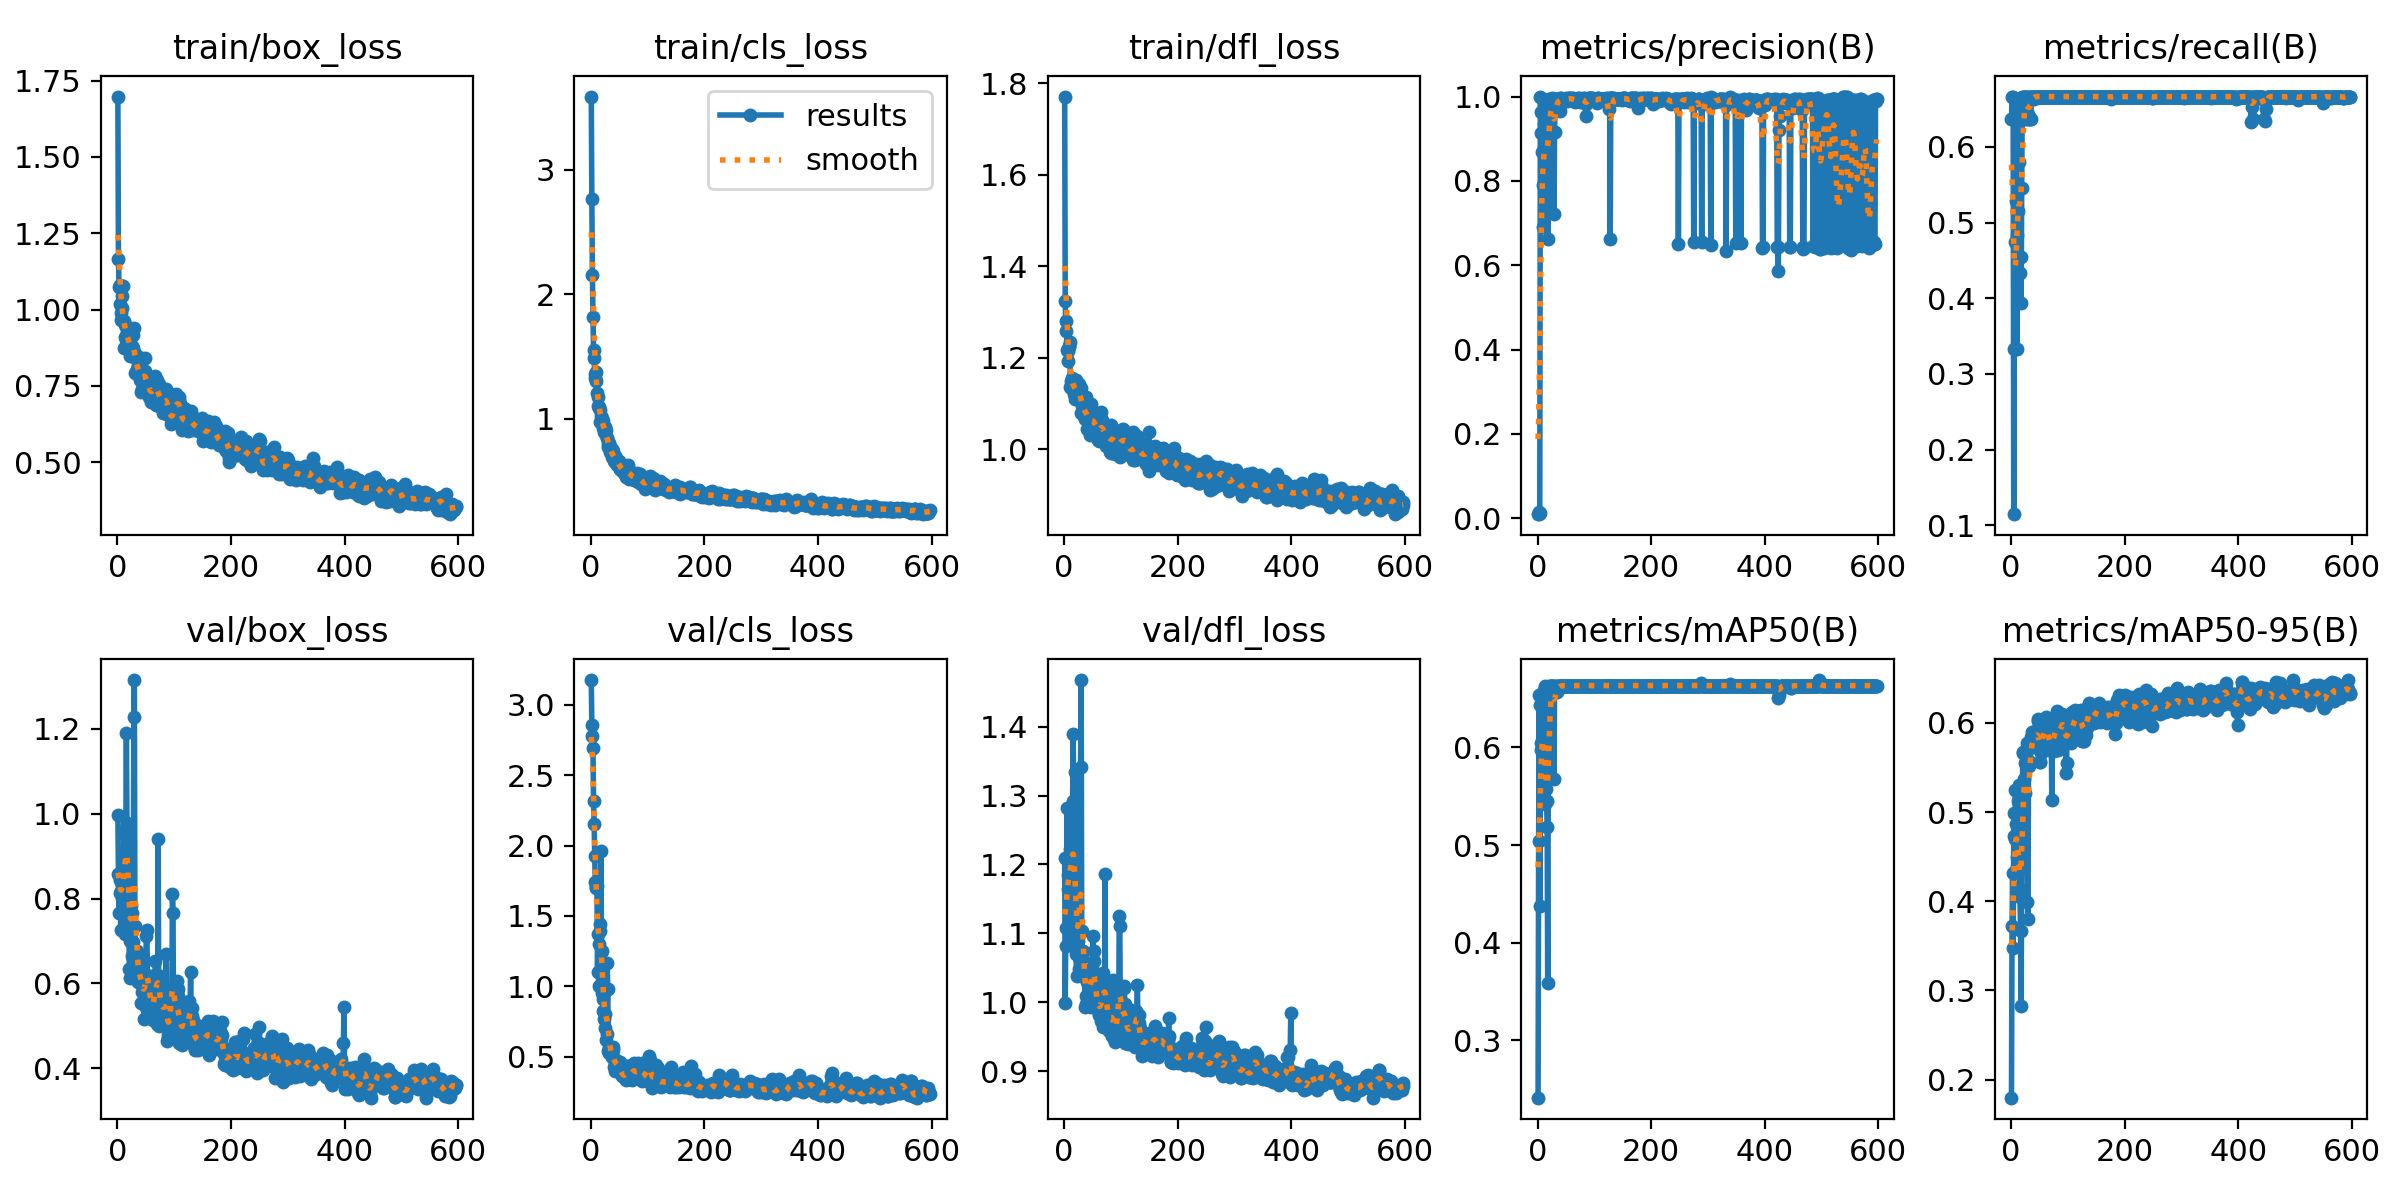

Data behind this chart, as committed beside it:
epoch, time, train/box_loss, train/cls_loss, train/dfl_loss, metrics/precision(B), metrics/recall(B), metrics/mAP50(B), metrics/mAP50-95(B), val/box_loss, val/cls_loss, val/dfl_loss, lr/pg0, lr/pg1, lr/pg2
1, 3.947, 1.698, 3.585, 1.771, 0.00975, 0.6364, 0.2412, 0.1799, 0.9967, 3.174, 1.209, 0.0001286, 0.0001286, 0.0001286
2, 7.164, 1.166, 2.766, 1.325, 0.00982, 0.6667, 0.5039, 0.3722, 0.8577, 2.855, 0.9986, 0.0002712, 0.0002712, 0.0002712
3, 10.04, 1.073, 2.154, 1.258, 0.01583, 0.6667, 0.6533, 0.4314, 0.7671, 2.779, 1.108, 0.0004136, 0.0004136, 0.0004136
4, 12.93, 1.08, 1.819, 1.28, 0.01169, 0.6364, 0.4373, 0.3472, 0.8137, 2.69, 1.082, 0.0005557, 0.0005557, 0.0005557
5, 15.79, 1.019, 1.553, 1.216, 1, 0.1147, 0.6435, 0.4729, 0.8445, 2.319, 1.282, 0.0006974, 0.0006974, 0.0006974
6, 18.47, 0.9896, 1.486, 1.215, 0.9626, 0.3333, 0.5973, 0.4993, 0.726, 2.152, 1.185, 0.0008389, 0.0008389, 0.0008389
7, 21.14, 0.9652, 1.359, 1.194, 0.9134, 0.3333, 0.6043, 0.4702, 0.8168, 1.925, 1.164, 0.0009802, 0.0009802, 0.0009802
8, 23.92, 1.004, 1.331, 1.225, 0.8694, 0.4742, 0.6492, 0.5244, 0.8006, 1.74, 1.167, 0.001121, 0.001121, 0.001121
9, 26.69, 1.046, 1.303, 1.223, 0.6909, 0.5284, 0.6213, 0.4868, 0.8329, 1.697, 1.167, 0.001262, 0.001262, 0.001262
10, 29.43, 1.078, 1.377, 1.235, 0.7904, 0.4835, 0.6179, 0.4494, 0.8738, 1.709, 1.223, 0.001402, 0.001402, 0.001402
11, 32.16, 0.8735, 1.207, 1.137, 0.9949, 0.3333, 0.5846, 0.4389, 0.8261, 1.713, 1.174, 0.001415, 0.001415, 0.001415
12, 35.04, 0.961, 1.174, 1.15, 0.9346, 0.6473, 0.6587, 0.5125, 0.9518, 1.102, 1.272, 0.001413, 0.001413, 0.001413
13, 37.81, 0.9102, 1.107, 1.134, 0.7274, 0.5151, 0.542, 0.4344, 0.7467, 1.37, 1.117, 0.001412, 0.001412, 0.001412
14, 40.62, 0.9488, 1.095, 1.156, 0.9751, 0.6569, 0.6633, 0.5303, 0.716, 0.9997, 1.086, 0.001411, 0.001411, 0.001411
15, 43.47, 0.8995, 1.089, 1.145, 0.8992, 0.58, 0.5572, 0.4153, 0.9662, 1.298, 1.293, 0.001409, 0.001409, 0.001409
16, 46.36, 0.9458, 1.068, 1.141, 0.9548, 0.4333, 0.5452, 0.4042, 1.189, 1.393, 1.389, 0.001408, 0.001408, 0.001408
17, 49.11, 0.9201, 0.9772, 1.122, 0.8735, 0.4546, 0.519, 0.3664, 0.9775, 1.446, 1.261, 0.001406, 0.001406, 0.001406
18, 52.02, 0.9204, 1.022, 1.145, 0.6611, 0.3939, 0.359, 0.2828, 0.9091, 1.963, 1.12, 0.001405, 0.001405, 0.001405
19, 54.99, 0.9143, 1.004, 1.133, 0.8232, 0.5454, 0.5782, 0.4473, 0.8379, 1.248, 1.156, 0.001404, 0.001404, 0.001404
20, 57.76, 0.8835, 0.9805, 1.11, 0.9945, 0.6667, 0.6633, 0.5026, 0.9483, 0.9513, 1.335, 0.001402, 0.001402, 0.001402
21, 60.67, 0.9147, 0.9837, 1.152, 0.9809, 0.6364, 0.6608, 0.5668, 0.6334, 0.9077, 1.069, 0.001401, 0.001401, 0.001401
22, 63.58, 0.8485, 0.9271, 1.119, 0.9846, 0.6667, 0.6633, 0.5664, 0.614, 0.8246, 1.038, 0.001399, 0.001399, 0.001399
23, 66.49, 0.8706, 0.8971, 1.135, 0.9931, 0.6667, 0.6633, 0.5373, 0.7004, 0.7691, 1.073, 0.001398, 0.001398, 0.001398
24, 69.62, 0.8724, 0.9179, 1.128, 0.9772, 0.6364, 0.6608, 0.5214, 0.7856, 0.9518, 1.109, 0.001396, 0.001396, 0.001396
25, 72.54, 0.8796, 0.9365, 1.119, 0.9941, 0.6665, 0.6633, 0.5553, 0.7666, 0.805, 1.089, 0.001395, 0.001395, 0.001395
26, 75.54, 0.8476, 0.8835, 1.116, 0.996, 0.6663, 0.6633, 0.5666, 0.6645, 0.7021, 1.065, 0.001394, 0.001394, 0.001394
27, 78.37, 0.8746, 0.9105, 1.142, 0.9947, 0.6667, 0.6633, 0.5568, 0.6416, 0.6212, 1.048, 0.001392, 0.001392, 0.001392
28, 81.31, 0.9168, 0.8478, 1.131, 0.9915, 0.6667, 0.6633, 0.5777, 0.6979, 0.6635, 1.073, 0.001391, 0.001391, 0.001391
29, 84.25, 0.9394, 0.8487, 1.133, 0.7226, 0.6364, 0.568, 0.3996, 1.229, 1.167, 1.342, 0.001389, 0.001389, 0.001389
30, 87.17, 0.8612, 0.8011, 1.08, 0.9163, 0.6441, 0.6583, 0.3798, 1.315, 0.979, 1.468, 0.001388, 0.001388, 0.001388
31, 90.49, 0.8535, 0.7744, 1.098, 0.9941, 0.6364, 0.6608, 0.5511, 0.7342, 0.5407, 1.103, 0.001387, 0.001387, 0.001387
32, 93.72, 0.7909, 0.7992, 1.093, 0.9906, 0.6667, 0.6633, 0.5555, 0.6643, 0.5625, 1.064, 0.001385, 0.001385, 0.001385
33, 96.98, 0.8504, 0.8059, 1.116, 0.9935, 0.6667, 0.6633, 0.5777, 0.6516, 0.5273, 1.045, 0.001384, 0.001384, 0.001384
34, 100.2, 0.8013, 0.7334, 1.096, 0.9882, 0.6364, 0.6608, 0.5562, 0.6766, 0.5437, 1.075, 0.001382, 0.001382, 0.001382
35, 103.3, 0.8047, 0.722, 1.073, 0.9938, 0.6364, 0.6569, 0.5748, 0.6507, 0.5228, 1.038, 0.001381, 0.001381, 0.001381
36, 106.7, 0.7884, 0.7336, 1.066, 0.9901, 0.6667, 0.6633, 0.5839, 0.6122, 0.5227, 1.035, 0.001379, 0.001379, 0.001379
37, 109.8, 0.821, 0.6957, 1.08, 0.993, 0.6667, 0.6633, 0.5762, 0.6034, 0.508, 0.9927, 0.001378, 0.001378, 0.001378
38, 112.9, 0.7964, 0.7574, 1.08, 0.9943, 0.6667, 0.6633, 0.5893, 0.6088, 0.4969, 0.9973, 0.001377, 0.001377, 0.001377
39, 116, 0.8448, 0.743, 1.114, 0.9654, 0.6667, 0.6608, 0.584, 0.6381, 0.5523, 1.008, 0.001375, 0.001375, 0.001375
40, 119, 0.7692, 0.7019, 1.068, 0.9955, 0.664, 0.6633, 0.5731, 0.6341, 0.5727, 1.029, 0.001374, 0.001374, 0.001374
41, 121.9, 0.7294, 0.6605, 1.045, 0.9963, 0.6667, 0.6633, 0.579, 0.6395, 0.4296, 1.04, 0.001372, 0.001372, 0.001372
42, 124.8, 0.8084, 0.7046, 1.093, 0.9946, 0.6667, 0.6633, 0.5907, 0.5552, 0.4007, 1.01, 0.001371, 0.001371, 0.001371
43, 127.8, 0.7916, 0.6515, 1.088, 0.9952, 0.6667, 0.6633, 0.5773, 0.6588, 0.4517, 1.034, 0.00137, 0.00137, 0.00137
44, 130.8, 0.7393, 0.6421, 1.045, 0.994, 0.6667, 0.6633, 0.5792, 0.5805, 0.4453, 1.023, 0.001368, 0.001368, 0.001368
45, 133.7, 0.7797, 0.6882, 1.044, 0.9918, 0.6667, 0.6633, 0.5822, 0.5839, 0.4766, 1.025, 0.001367, 0.001367, 0.001367
46, 136.6, 0.7538, 0.629, 1.031, 0.9914, 0.6667, 0.6633, 0.59, 0.5949, 0.4738, 1.023, 0.001365, 0.001365, 0.001365
47, 139.6, 0.7843, 0.6663, 1.057, 0.99, 0.6667, 0.6633, 0.6019, 0.5164, 0.4499, 0.9926, 0.001364, 0.001364, 0.001364
48, 142.6, 0.842, 0.6655, 1.099, 0.9904, 0.6667, 0.6633, 0.6042, 0.5477, 0.4229, 1.017, 0.001363, 0.001363, 0.001363
49, 145.5, 0.7981, 0.6591, 1.082, 0.9944, 0.6667, 0.6633, 0.5824, 0.5769, 0.4516, 1.049, 0.001361, 0.001361, 0.001361
50, 148.5, 0.7869, 0.6472, 1.056, 0.9956, 0.6667, 0.6633, 0.5839, 0.5806, 0.4003, 1.025, 0.00136, 0.00136, 0.00136
51, 151.4, 0.7321, 0.5957, 1.043, 0.993, 0.6667, 0.6633, 0.556, 0.7114, 0.4676, 1.096, 0.001358, 0.001358, 0.001358
52, 154.3, 0.7756, 0.5972, 1.069, 0.9906, 0.6667, 0.6633, 0.5555, 0.7266, 0.4306, 1.075, 0.001357, 0.001357, 0.001357
53, 157.3, 0.7557, 0.6037, 1.051, 0.994, 0.6667, 0.6633, 0.5657, 0.6198, 0.396, 1.059, 0.001355, 0.001355, 0.001355
54, 160.2, 0.7774, 0.6124, 1.076, 0.993, 0.6667, 0.6633, 0.5841, 0.5485, 0.3767, 1.009, 0.001354, 0.001354, 0.001354
55, 163.1, 0.7125, 0.5844, 1.05, 0.9968, 0.6667, 0.6633, 0.5893, 0.5803, 0.3641, 1.011, 0.001353, 0.001353, 0.001353
56, 166.1, 0.7555, 0.6113, 1.061, 0.9957, 0.6667, 0.6633, 0.5813, 0.6094, 0.3654, 1.016, 0.001351, 0.001351, 0.001351
57, 169, 0.7288, 0.5898, 1.044, 0.9968, 0.6667, 0.6633, 0.5931, 0.5957, 0.3733, 1.006, 0.00135, 0.00135, 0.00135
58, 171.9, 0.7555, 0.5956, 1.029, 0.9936, 0.6667, 0.6633, 0.588, 0.572, 0.3721, 1.006, 0.001348, 0.001348, 0.001348
59, 174.9, 0.7121, 0.5632, 1.02, 0.9944, 0.6667, 0.6633, 0.5888, 0.5322, 0.3705, 0.9936, 0.001347, 0.001347, 0.001347
60, 177.8, 0.6989, 0.5562, 1.041, 0.9938, 0.6667, 0.6633, 0.5924, 0.5524, 0.3637, 0.9989, 0.001346, 0.001346, 0.001346
... 537 more rows
